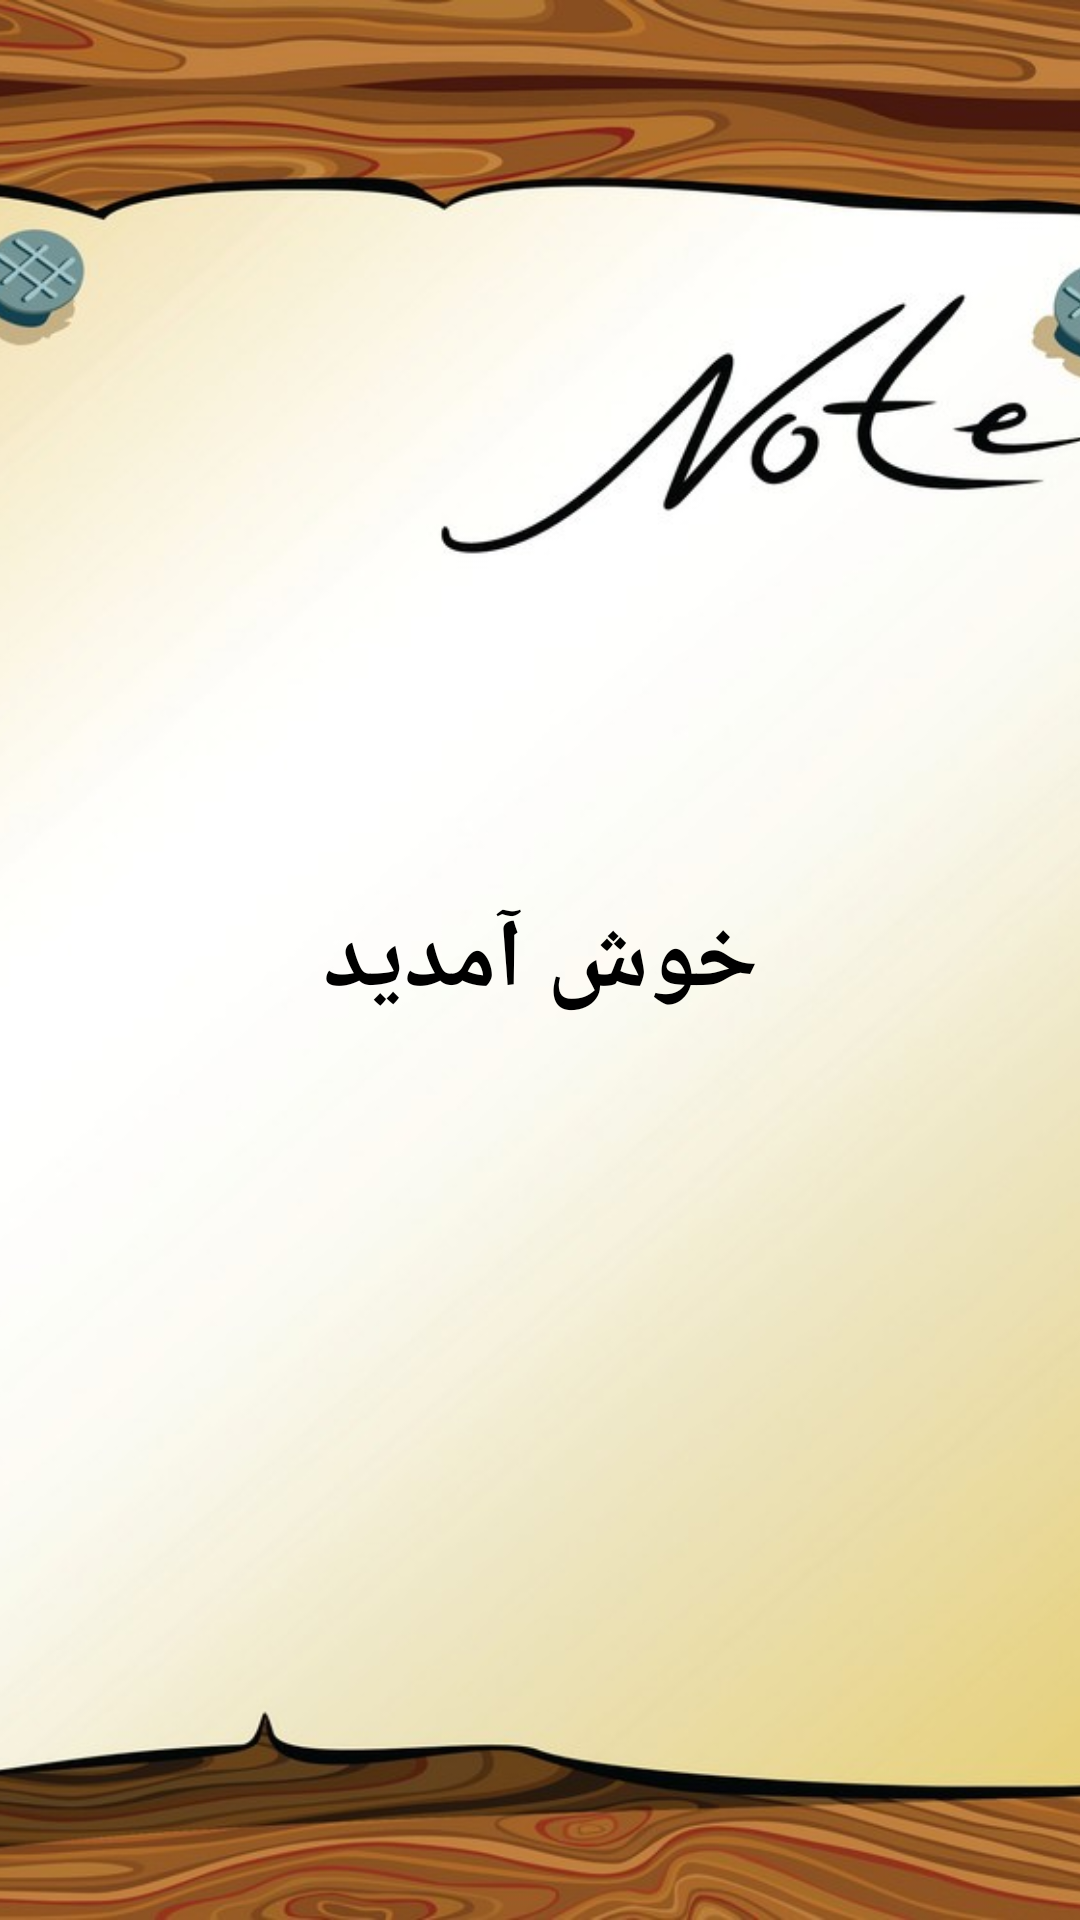

Layout XML and referenced resources for this Android screen:
<!-- AndroidManifest.xml: application theme Theme.Onlinenote -->
<!-- res/layout/fragment_splash.xml -->
<?xml version="1.0" encoding="utf-8"?>
<androidx.constraintlayout.widget.ConstraintLayout xmlns:android="http://schemas.android.com/apk/res/android"
    xmlns:app="http://schemas.android.com/apk/res-auto"
    xmlns:tools="http://schemas.android.com/tools"
    android:layout_width="match_parent"
    android:layout_height="match_parent"
    tools:context=".fragments.SplashFragment">


    <ImageView
        android:id="@+id/imageView"
        android:layout_width="match_parent"
        android:layout_height="match_parent"
        android:src="@drawable/note"
        android:scaleType="centerCrop"
        app:layout_constraintBottom_toBottomOf="parent"
        app:layout_constraintTop_toTopOf="parent" />

    <TextView
        android:layout_width="wrap_content"
        android:layout_height="wrap_content"
        android:text="خوش آمدید"
        android:textColor="@color/black"
        android:textSize="32sp"
        android:textStyle="bold"
        app:layout_constraintBottom_toBottomOf="@+id/imageView"
        app:layout_constraintEnd_toEndOf="parent"
        app:layout_constraintStart_toStartOf="parent"
        app:layout_constraintTop_toTopOf="parent" />


</androidx.constraintlayout.widget.ConstraintLayout>
<!-- resources referenced by this layout -->
<resources>
  <!-- drawable note: jpg bitmap (drawable, 150901 bytes) -->
  <style name="Theme.Onlinenote" parent="Base.Theme.Onlinenote" />
  <style name="Base.Theme.Onlinenote" parent="Theme.Material3.DayNight.NoActionBar">
          
          
      </style>
  <!-- not gathered from this repository: default colours our renderer supplied (Android Studio template values) -->
  <color name="black">#FF000000</color>
</resources>
